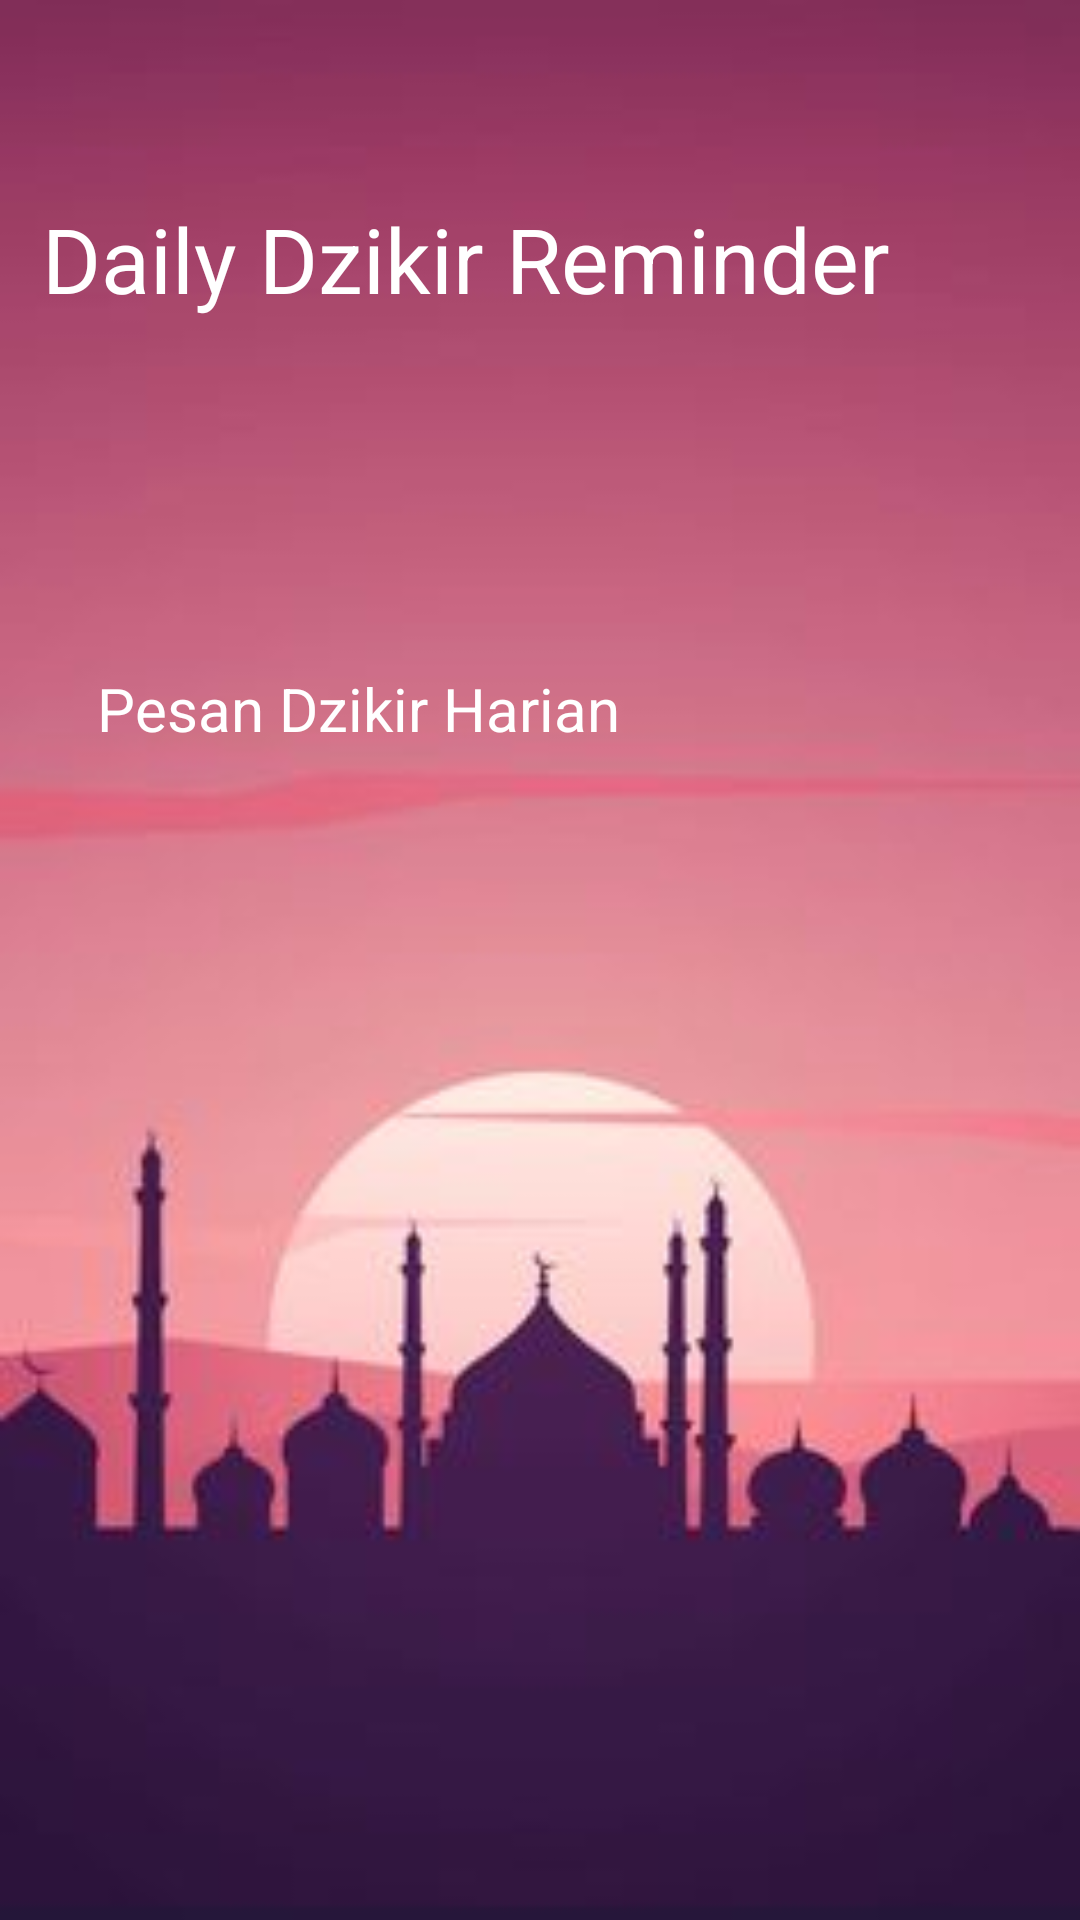

Reconstruct the res/layout file that produces this screen, plus the resources it refers to.
<!-- AndroidManifest.xml: application theme AppTheme -->
<!-- res/layout/activity_fbs.xml -->
<?xml version="1.0" encoding="utf-8"?>
<android.support.constraint.ConstraintLayout xmlns:android="http://schemas.android.com/apk/res/android"
    xmlns:app="http://schemas.android.com/apk/res-auto"
    xmlns:tools="http://schemas.android.com/tools"
    android:layout_width="match_parent"
    android:layout_height="match_parent"
    android:background="@drawable/gbp"
    tools:context=".Fbs">


    <TextView
        android:id="@+id/title"
        android:layout_width="wrap_content"
        android:layout_height="wrap_content"
        android:textColor="@color/colorFont"
        android:text="Daily Dzikir Reminder"
        android:textSize="30dp"
        app:layout_constraintBottom_toBottomOf="parent"
        app:layout_constraintHorizontal_bias="0.18"
        app:layout_constraintLeft_toLeftOf="parent"
        app:layout_constraintRight_toRightOf="parent"
        app:layout_constraintTop_toTopOf="parent"
        app:layout_constraintVertical_bias="0.11" />

    <TextView
        android:id="@+id/content"
        android:layout_width="wrap_content"
        android:layout_height="wrap_content"
        android:text="Pesan Dzikir Harian"
        android:textColor="@color/colorFont"
        android:textSize="20dp"
        app:layout_constraintBottom_toBottomOf="parent"
        app:layout_constraintHorizontal_bias="0.174"
        app:layout_constraintLeft_toLeftOf="parent"
        app:layout_constraintRight_toRightOf="parent"
        app:layout_constraintTop_toTopOf="parent"
        app:layout_constraintVertical_bias="0.363" />

</android.support.constraint.ConstraintLayout>
<!-- resources referenced by this layout -->
<resources>
  <color name="colorFont">#ffffff</color>
  <!-- drawable gbp: jpeg bitmap (drawable, 6826 bytes) -->
  <style name="AppTheme" parent="Theme.AppCompat.Light.DarkActionBar">
      
      <item name="colorPrimary">#9f3777</item>
      <item name="colorPrimaryDark">#51103b</item>
      <item name="colorAccent">#ffef79</item>
      <item name="android:windowBackground">@android:color/white</item>
  </style>
</resources>
